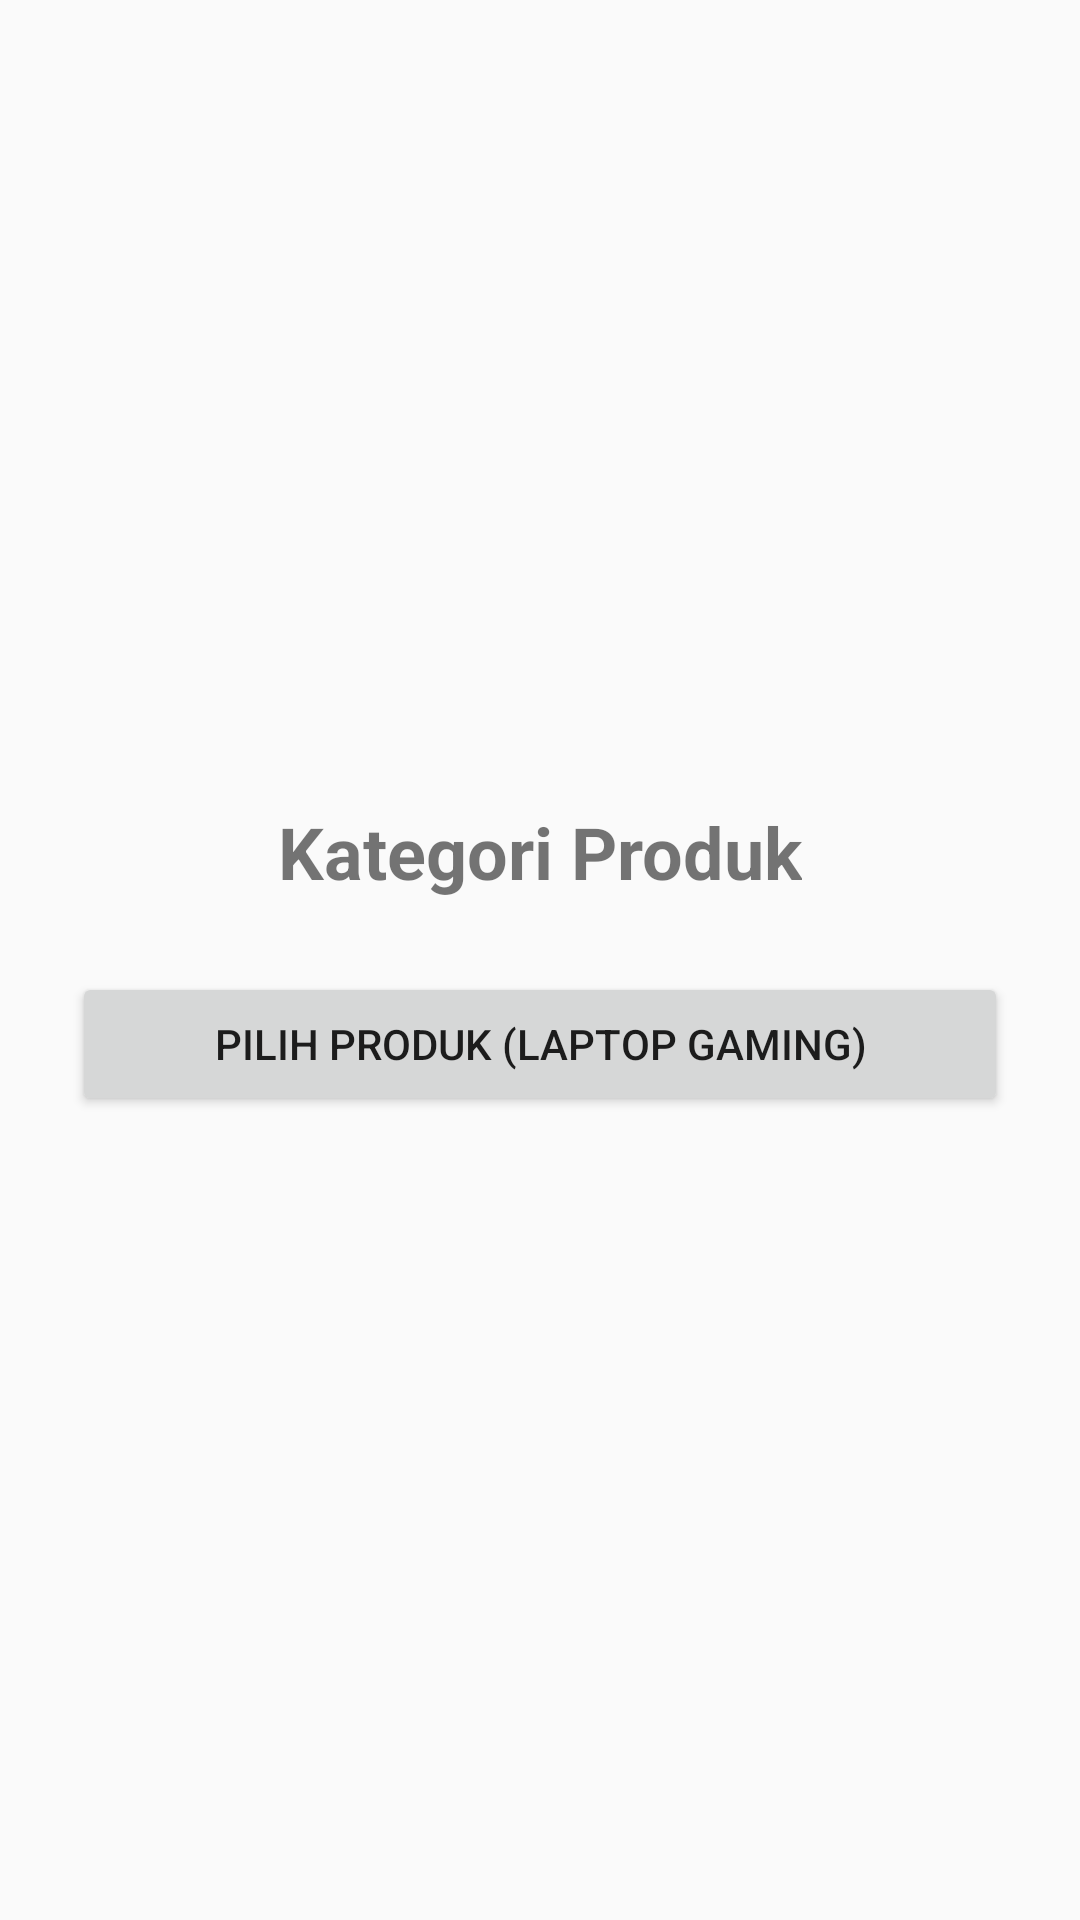

Android layout source for this screen:
<!-- AndroidManifest.xml: application theme Theme.AppCompat.DayNight.NoActionBar -->
<!-- res/layout/fragment_category.xml -->
<?xml version="1.0" encoding="utf-8"?>
<LinearLayout xmlns:android="http://schemas.android.com/apk/res/android"
    android:layout_width="match_parent"
    android:layout_height="match_parent"
    android:gravity="center"
    android:orientation="vertical"
    android:padding="24dp">

    <TextView
        android:layout_width="wrap_content"
        android:layout_height="wrap_content"
        android:text="Kategori Produk"
        android:textSize="24sp"
        android:textStyle="bold"
        android:layout_marginBottom="24dp" />

    <Button
        android:id="@+id/btnSelectProduct"
        android:layout_width="match_parent"
        android:layout_height="wrap_content"
        android:text="Pilih Produk (Laptop Gaming)" />
</LinearLayout>
<!-- resources referenced by this layout -->
<resources>

</resources>
